Run: headless pygame with SDL's dummy video driver; simulated clock (each Clock.tick advances the game by its frame time, no real sleeping); random seed 0; keys injected as events and as key.get_pressed() state; no mouse input.
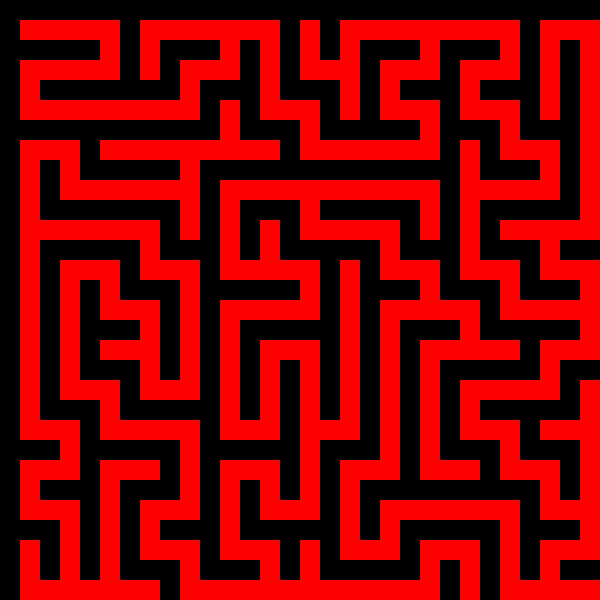
Frame 1 of 4 · flips 1–60 · no input
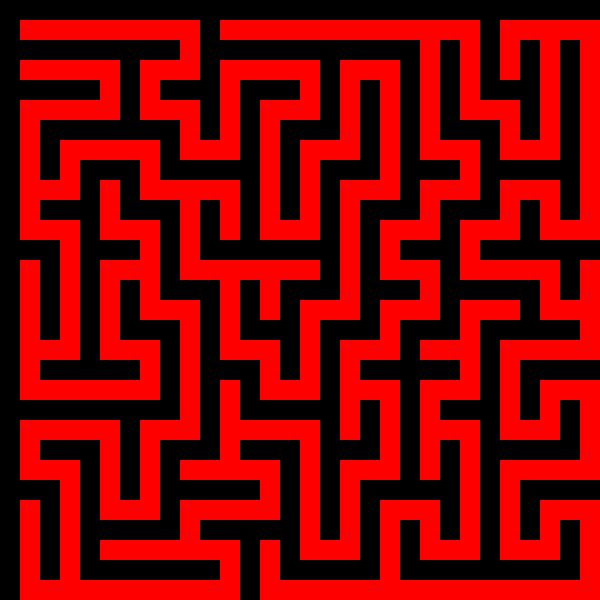
Frame 2 of 4 · flips 61–180 · tapped SPACE, RETURN · held RIGHT (→), D
Frame 3 of 4 · flips 181–300 · held DOWN (↓), S · screen unchanged from frame 2, image omitted
Frame 4 of 4 · flips 301–420 · held LEFT (←), A, UP (↑), W · screen unchanged from frame 3, image omitted

The pygame program that drew these frames:

import pygame
import random

WIDTH, HEIGHT = 600, 600
CELL_SIZE = 20

WHITE = (255, 255, 255)
BLACK = (0, 0, 0)
RED = (255, 0, 0)

def generate_maze(rows, cols):
    maze = [[1 for _ in range(cols)] for _ in range(rows)]
    stack = []

    def visit(cell):
        row, col = cell
        maze[row][col] = 0
        stack.append(cell)

    def next_cell(cell):
        row, col = cell
        neighbors = []
        if row > 1 and maze[row - 2][col] == 1:
            neighbors.append((row - 2, col))
        if row < rows - 2 and maze[row + 2][col] == 1:
            neighbors.append((row + 2, col))
        if col > 1 and maze[row][col - 2] == 1:
            neighbors.append((row, col - 2))
        if col < cols - 2 and maze[row][col + 2] == 1:
            neighbors.append((row, col + 2))
        return random.choice(neighbors) if neighbors else None

    visit((1, 1))
    while stack:
        current = stack[-1]
        neighbor = next_cell(current)
        if neighbor:
            row, col = current
            n_row, n_col = neighbor
            maze[(row + n_row) // 2][(col + n_col) // 2] = 0
            visit(neighbor)
        else:
            stack.pop()

    return maze

def draw_maze(screen, maze):
    rows, cols = len(maze), len(maze[0])
    for row in range(rows):
        for col in range(cols):
            color = WHITE if maze[row][col] == 0 else BLACK
            pygame.draw.rect(screen, color, pygame.Rect(col * CELL_SIZE, row * CELL_SIZE, CELL_SIZE, CELL_SIZE))

def solve_maze(maze, start, end):
    rows, cols = len(maze), len(maze[0])
    stack = [start]
    path = []

    while stack:
        current = stack.pop()
        path.append(current)
        if current == end:
            return path

        row, col = current
        for d_row, d_col in [(0, 1), (1, 0), (0, -1), (-1, 0)]:
            n_row, n_col = row + d_row, col + d_col
            if 0 <= n_row < rows and 0 <= n_col < cols and maze[n_row][n_col] == 0 and (n_row, n_col) not in path:
                stack.append((n_row, n_col))

    return path

def draw_solution(screen, path):
    for cell in path:
        row, col = cell
        pygame.draw.rect(screen, RED, pygame.Rect(col * CELL_SIZE, row * CELL_SIZE, CELL_SIZE, CELL_SIZE))

def main():
    pygame.init()
    screen = pygame.display.set_mode((WIDTH, HEIGHT))
    pygame.display.set_caption('Maze Generator and Solver')

    def new_maze():
        rows, cols = HEIGHT // CELL_SIZE, WIDTH // CELL_SIZE
        maze = generate_maze(rows, cols)
        start = (1, 1)
        end = (rows - 2, cols - 2)
        path = solve_maze(maze, start, end)
        return maze, path

    maze, path = new_maze()

    running = True
    while running:
        for event in pygame.event.get():
            if event.type == pygame.QUIT:
                running = False
            elif event.type == pygame.KEYDOWN:
                if event.key == pygame.K_SPACE:
                    maze, path = new_maze()

        screen.fill(BLACK)
        draw_maze(screen, maze)
        draw_solution(screen, path)
        pygame.display.flip()

    pygame.quit()

if __name__ == "__main__":
    main()
